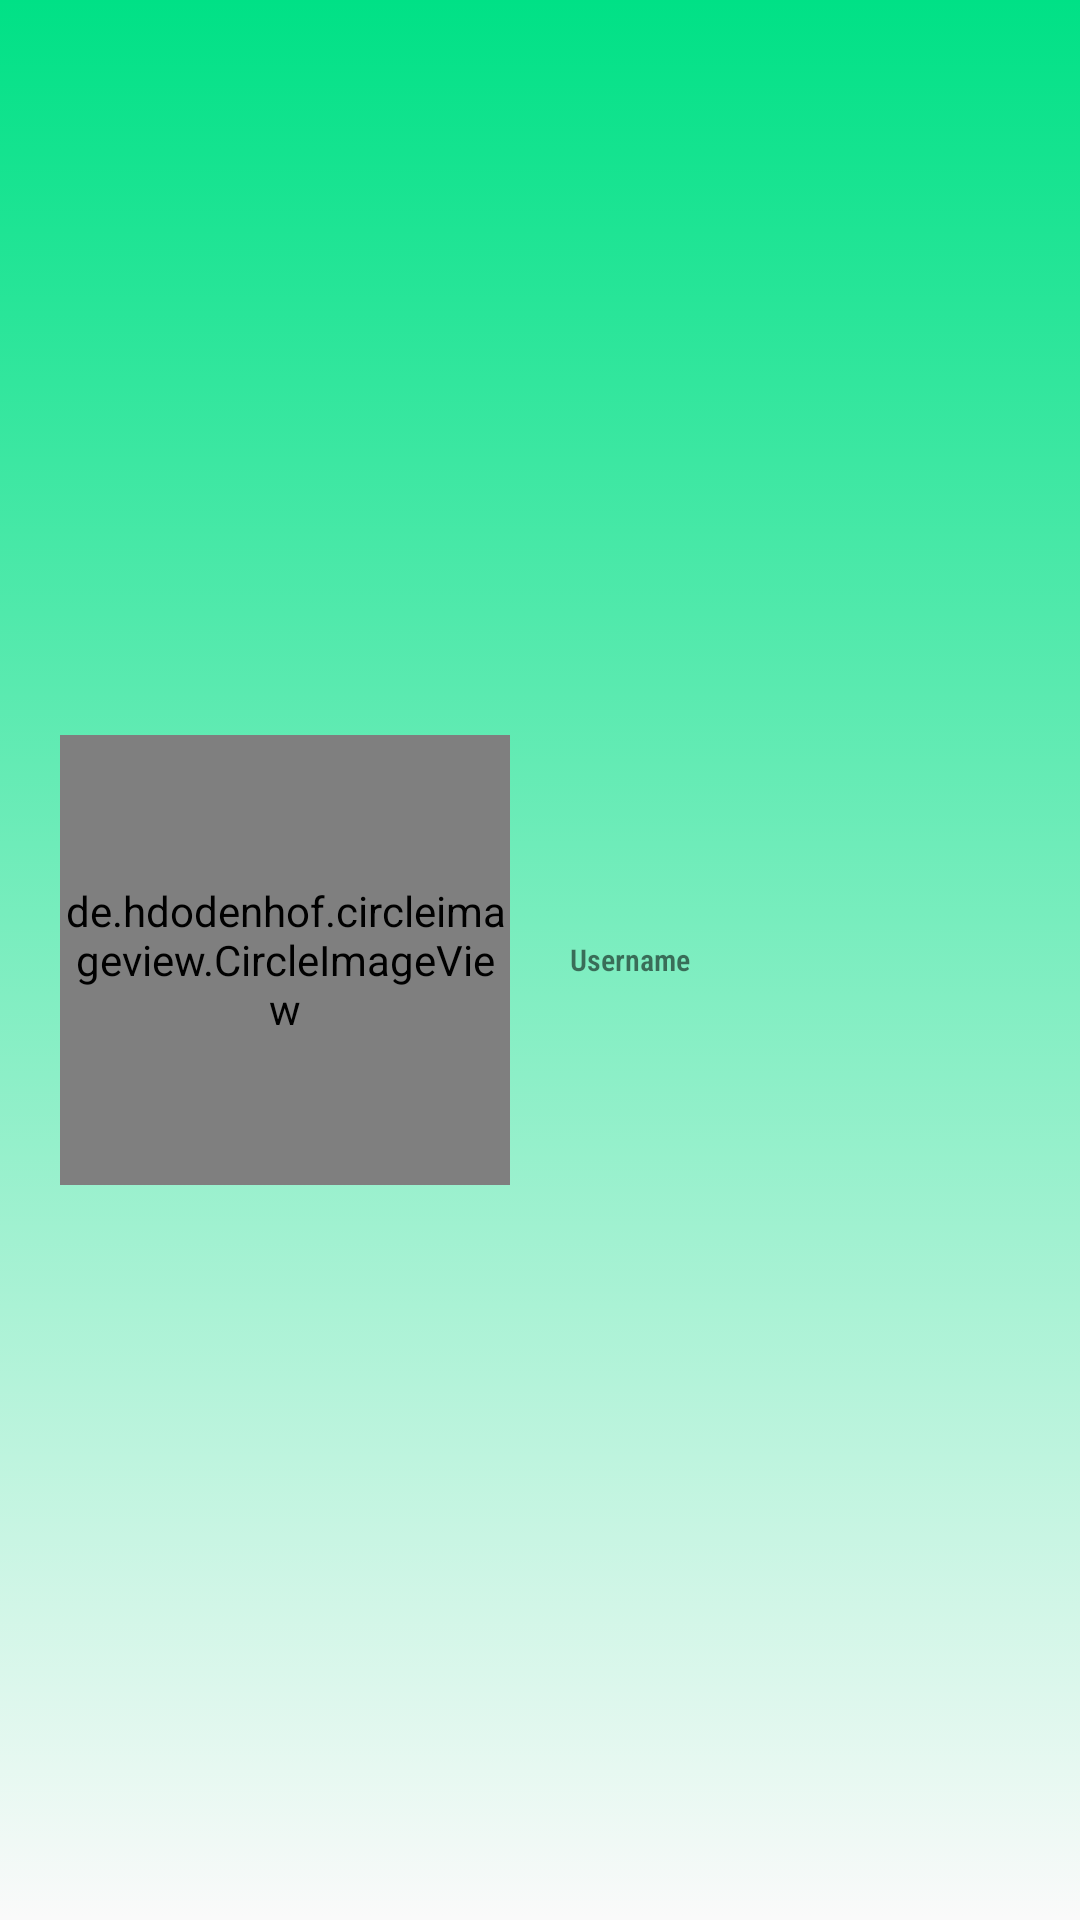

The Android layout XML behind this screen, and the referenced resources:
<!-- AndroidManifest.xml: application theme AppTheme -->
<!-- res/layout/navigation_header.xml -->
<?xml version="1.0" encoding="utf-8"?>
<RelativeLayout xmlns:android="http://schemas.android.com/apk/res/android" xmlns:app="http://schemas.android.com/apk/res-auto" android:background="@drawable/ui_grad" android:layout_width="match_parent" android:layout_height="220dp">
    <LinearLayout android:orientation="horizontal" android:layout_width="match_parent" android:layout_height="match_parent">
        <de.hdodenhof.circleimageview.CircleImageView android:layout_gravity="center_vertical" android:id="@+id/nav_profile_image" android:layout_width="150dp" android:layout_height="150dp" android:src="@drawable/profile" android:layout_marginStart="20dp" app:civ_circle_background_color="#0000e186"/>
        <TextView android:textSize="10dp" android:textStyle="bold" android:textColor="@color/common_google_signin_btn_text_light" android:layout_gravity="center_vertical" android:id="@+id/nav_user_full_name" android:layout_width="145dp" android:layout_height="wrap_content" android:text="Username" android:fontFamily="sans-serif-condensed-light" android:layout_marginStart="20dp"/>
    </LinearLayout>
</RelativeLayout>
<!-- resources referenced by this layout -->
<resources>
  <color name="colorPrimaryDark">#00e186</color>
  <color name="colorAccent">#03dac5</color>
  <color name="colorPrimary">#5ceaaf</color>
  <style name="Theme.AppCompat.Light" parent="@style/Base.Theme.AppCompat.Light">
      </style>
  <style name="Base.Theme.AppCompat.Light" parent="@style/Base.V7.Theme.AppCompat.Light">
      </style>
  <style name="Widget.AppCompat.TextView" parent="@style/Base.Widget.AppCompat.TextView">
      </style>
  <dimen name="abc_action_bar_default_height_material">56dp</dimen>
  <style name="Widget.AppCompat.Light.ActionButton" parent="@style/Widget.AppCompat.ActionButton">
      </style>
  <style name="Widget.AppCompat.ActionMode" parent="@style/Base.Widget.AppCompat.ActionMode">
      </style>
  <style name="AlertDialog.AppCompat.Light" parent="@style/Base.AlertDialog.AppCompat.Light">
      </style>
  <style name="Widget.AppCompat.ButtonBar" parent="@style/Base.Widget.AppCompat.ButtonBar">
      </style>
  <style name="Widget.AppCompat.Button" parent="@style/Base.Widget.AppCompat.Button">
      </style>
  <style name="Widget.AppCompat.Button.Small" parent="@style/Base.Widget.AppCompat.Button.Small">
      </style>
  <color name="accent_material_light">@color/material_deep_teal_500</color>
  <color name="background_floating_material_light">@android:color/white</color>
  <color name="button_material_light">#ffd6d7d7</color>
  <color name="ripple_material_light">#1f000000</color>
  <color name="error_color_material_light">#ff5722</color>
  <color name="primary_material_light">@color/material_grey_100</color>
  <color name="primary_dark_material_light">@color/material_grey_600</color>
  <dimen name="abc_dialog_corner_radius_material">2dp</dimen>
  <dimen name="abc_dialog_padding_material">24dp</dimen>
  <style name="ThemeOverlay.AppCompat.Dialog" parent="@style/Base.ThemeOverlay.AppCompat.Dialog">
      </style>
  <style name="Widget.AppCompat.EditText" parent="@style/Base.Widget.AppCompat.EditText">
      </style>
  <style name="Widget.AppCompat.ImageButton" parent="@style/Base.Widget.AppCompat.ImageButton">
      </style>
  <style name="Widget.AppCompat.ListMenuView" parent="@style/Base.Widget.AppCompat.ListMenuView">
      </style>
  <dimen name="abc_list_item_height_material">64dp</dimen>
  <dimen name="abc_list_item_height_large_material">80dp</dimen>
  <dimen name="abc_list_item_height_small_material">48dp</dimen>
  <dimen name="abc_list_item_padding_horizontal_material">@dimen/abc_action_bar_content_inset_material</dimen>
  <style name="Theme.AppCompat.CompactMenu" parent="@style/Base.Theme.AppCompat.CompactMenu">
      </style>
  <dimen name="abc_panel_menu_list_width">296dp</dimen>
  <style name="Widget.AppCompat.RatingBar" parent="@style/Base.Widget.AppCompat.RatingBar">
      </style>
  <style name="Widget.AppCompat.Light.SearchView" parent="@style/Widget.AppCompat.SearchView">
      </style>
  <style name="Widget.AppCompat.SeekBar" parent="@style/Base.Widget.AppCompat.SeekBar">
      </style>
  <style name="Widget.AppCompat.Spinner" parent="@style/Base.Widget.AppCompat.Spinner">
      </style>
  <style name="Widget.AppCompat.Toolbar" parent="@style/Base.Widget.AppCompat.Toolbar">
      </style>
  <color name="foreground_material_dark">@android:color/white</color>
  <color name="foreground_material_light">@android:color/black</color>
  <color name="background_material_light">@color/material_grey_50</color>
  <dimen name="abc_disabled_alpha_material_light">0.26</dimen>
  <style name="TextAppearance.AppCompat" parent="@style/Base.TextAppearance.AppCompat">
      </style>
  <color name="highlighted_text_material_light">#66009688</color>
  <color name="highlighted_text_material_dark">#6680cbc4</color>
  <style name="Base.Widget.AppCompat.TextView" parent="@android:style/Widget.TextView">
      </style>
  <style name="Widget.AppCompat.ActionButton" parent="@style/Base.Widget.AppCompat.ActionButton">
      </style>
  <style name="Base.AlertDialog.AppCompat.Light" parent="@style/Base.AlertDialog.AppCompat">
      </style>
</resources>
